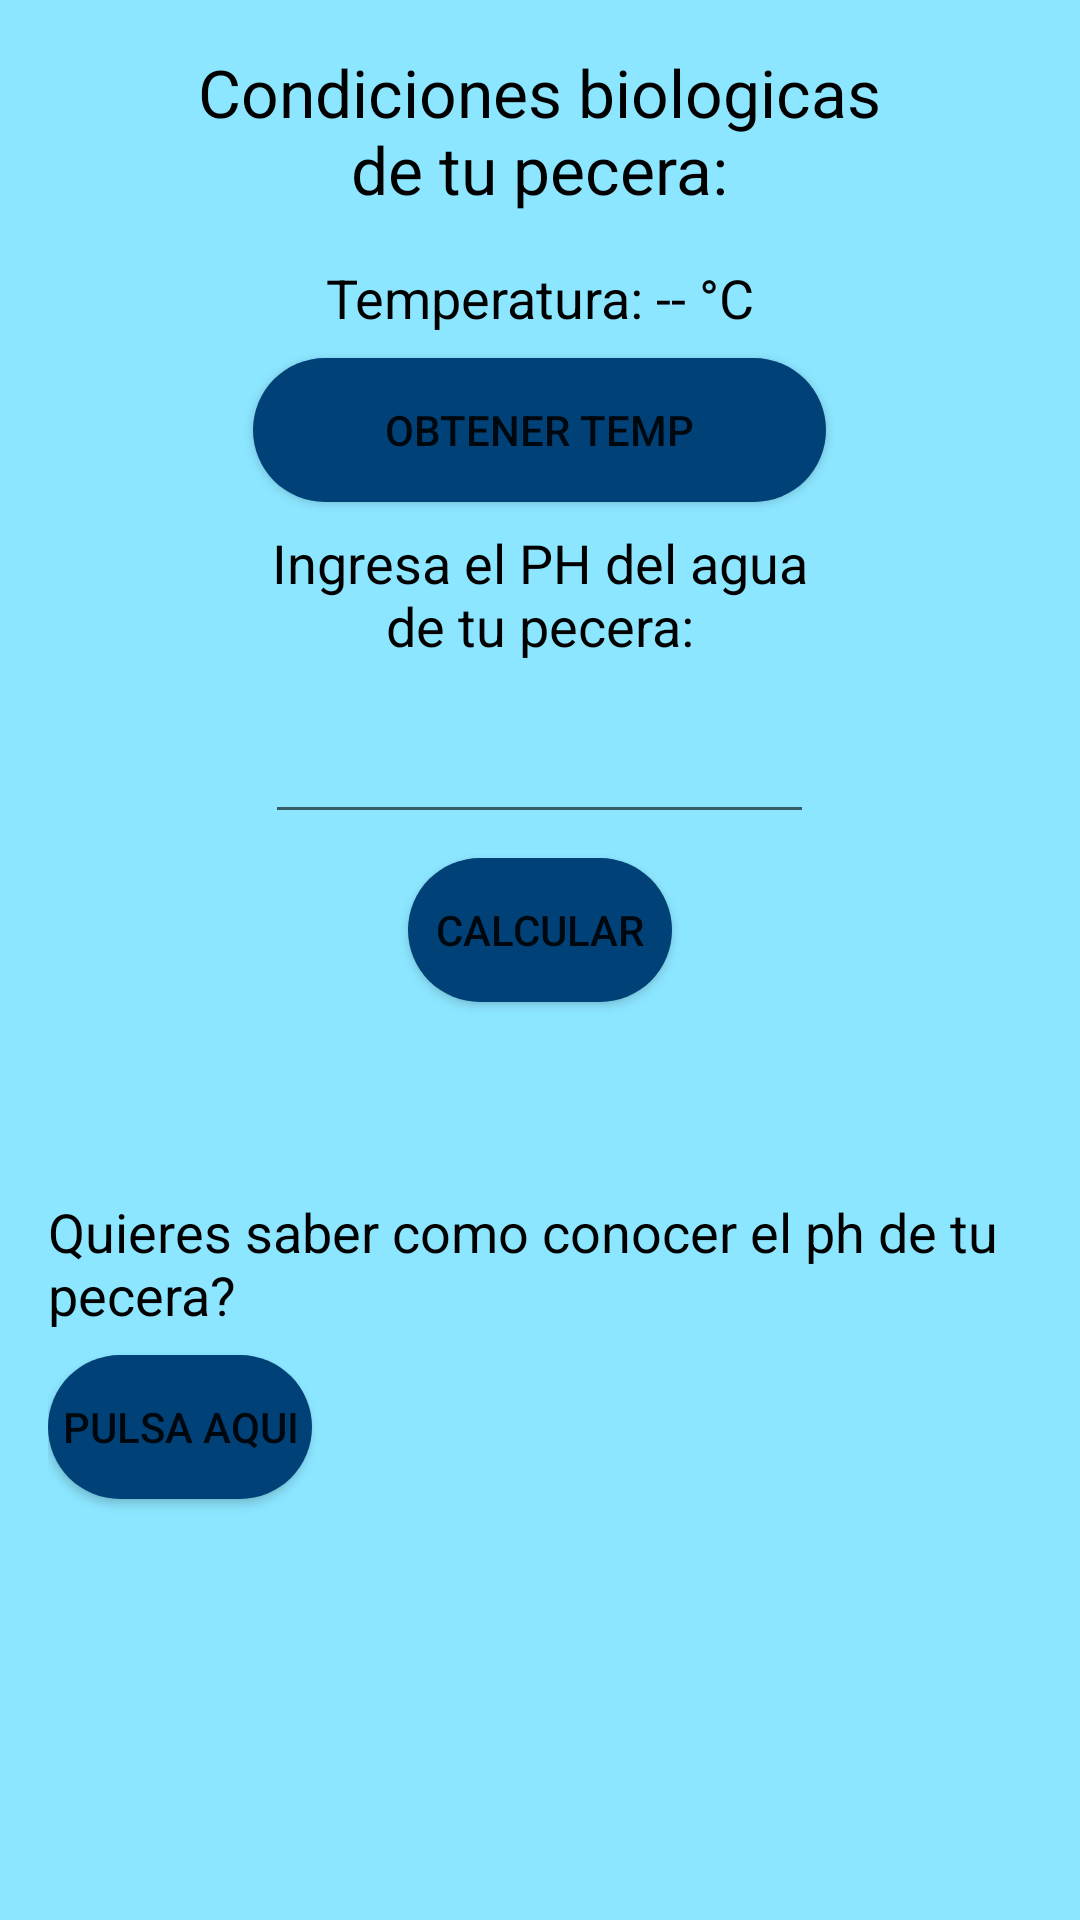

Layout XML and referenced resources for this Android screen:
<!-- AndroidManifest.xml: application theme Theme.ALPE -->
<!-- res/layout/activity_pecera.xml -->
<?xml version="1.0" encoding="utf-8"?>
<LinearLayout
    xmlns:android="http://schemas.android.com/apk/res/android"
    xmlns:app="http://schemas.android.com/apk/res-auto"
    xmlns:tools="http://schemas.android.com/tools"
    android:layout_width="match_parent"
    android:layout_height="match_parent"
    android:orientation="vertical"
    android:padding="16dp"
    tools:context=".Pecera"
    android:background="@drawable/degradado">

    <TextView
        android:id="@+id/pec"
        android:layout_width="241dp"
        android:layout_height="wrap_content"
        android:layout_gravity="center"
        android:layout_marginBottom="16dp"
        android:gravity="center"
        android:text="Condiciones biologicas de tu pecera:"
        android:textSize="22sp"
        android:textColor="#000000"/>

    <TextView
        android:id="@+id/temperaturaTextView"
        android:layout_width="168dp"
        android:layout_height="wrap_content"
        android:layout_gravity="center"
        android:layout_marginBottom="8dp"
        android:gravity="center"
        android:text="Temperatura: -- °C"
        android:textSize="18sp"
        android:textColor="#000000"/>

    <Button
        android:id="@+id/actualizarButton"
        style="@style/BotonRedondoAzulConSombra"
        android:layout_width="191dp"
        android:layout_height="wrap_content"
        android:layout_gravity="center"
        android:layout_marginBottom="8dp"
        android:text="obtener temp" />

    <TextView
        android:id="@+id/tph"
        android:layout_width="183dp"
        android:layout_height="wrap_content"
        android:layout_gravity="center"
        android:layout_marginBottom="16dp"
        android:gravity="center"
        android:text="Ingresa el PH del agua de tu pecera:"
        android:textSize="18sp"
        android:textColor="#000000"/>

    <EditText
        android:id="@+id/phEditText"
        android:layout_width="183dp"
        android:layout_height="wrap_content"
        android:layout_gravity="center"
        android:hint=""
        android:textColor="#000000"/>

    <Button
        android:id="@+id/calcular"
        android:layout_width="wrap_content"
        android:layout_height="wrap_content"
        style="@style/BotonRedondoAzulConSombra"
        android:text="Calcular"
        android:layout_gravity="center"
        android:layout_marginTop="8dp"
        android:layout_marginBottom="8dp"/>

    <TextView
        android:id="@+id/mensajeTextView"
        android:layout_width="wrap_content"
        android:layout_height="wrap_content"
        android:layout_gravity="center"
        android:text=""
        android:textSize="18sp" />

    <TextView
        android:id="@+id/instructionsTextView"
        android:layout_width="match_parent"
        android:layout_height="wrap_content"
        android:layout_marginTop="32dp"
        android:text="Quieres saber como conocer el ph de tu pecera?"
        android:textSize="18sp"
        android:textColor="#000000"/>

    <Button
        android:id="@+id/tutorial"
        android:layout_width="wrap_content"
        android:layout_height="wrap_content"
        style="@style/BotonRedondoAzulConSombra"
        android:text="Pulsa aqui"
        android:layout_gravity="left"
        android:layout_marginTop="8dp"
        android:layout_marginBottom="8dp"/>

</LinearLayout>
<!-- resources referenced by this layout -->
<resources>
  <!-- drawable degradado (drawable) -->
  <?xml version="1.0" encoding="utf-8"?>
  <shape xmlns:android="http://schemas.android.com/apk/res/android">
      <gradient
          android:angle="90"
          android:startColor="@color/Azul1"
          android:endColor="@color/Azul1"
          android:type="linear"
      />
  </shape>
  <style name="BotonRedondoAzulConSombra">
          <item name="android:background">@drawable/button_round</item>
          <item name="android:elevation">16dp</item>
  
      </style>
  <style name="Theme.ALPE" parent="Theme.MaterialComponents.DayNight.DarkActionBar">
          
          <item name="colorPrimary">@color/Azul1</item>
          <item name="colorPrimaryVariant">@color/Blanco</item>
          <item name="colorOnPrimary">@color/Azul3</item>
          
          <item name="colorSecondary">@color/Azul4</item>
          <item name="colorSecondaryVariant">@color/Gris</item>
          <item name="colorOnSecondary">@color/Blanco</item>
          
          <item name="android:statusBarColor">?attr/colorPrimary</item>
  
          
      </style>
  <color name="Azul1">#8CE6FF</color>
  <!-- drawable button_round (drawable) -->
  <?xml version="1.0" encoding="utf-8"?>
  <shape xmlns:android="http://schemas.android.com/apk/res/android"
      android:shape="rectangle">
      <solid android:color="@color/Azul4" />
      <corners android:radius="30dp" />  -->
  </shape>
  <color name="Blanco">#FFFFFF</color>
  <color name="Azul3">#0075B1</color>
  <color name="Azul4">#004177</color>
  <color name="Gris">#3B3B3B</color>
</resources>
